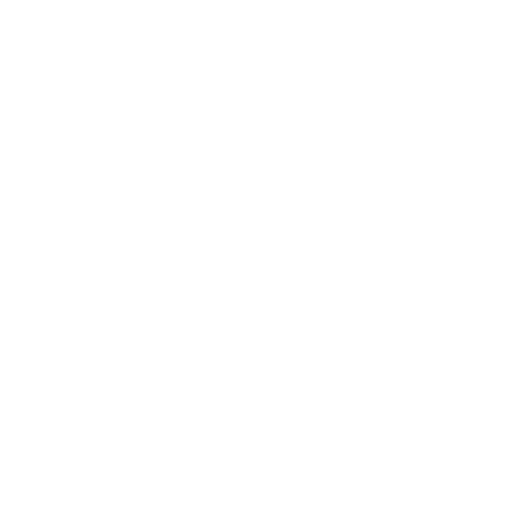
t = 0.00 s
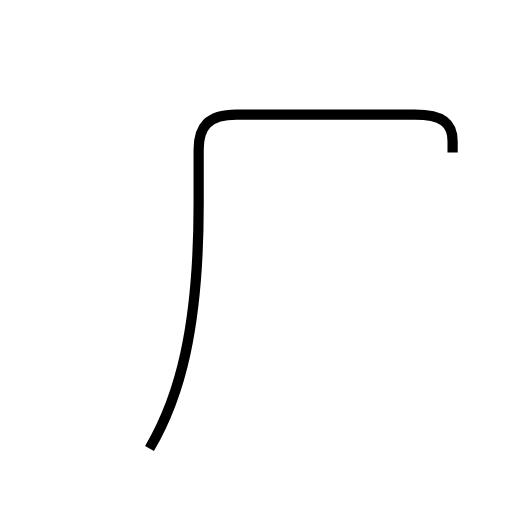
t = 1.79 s
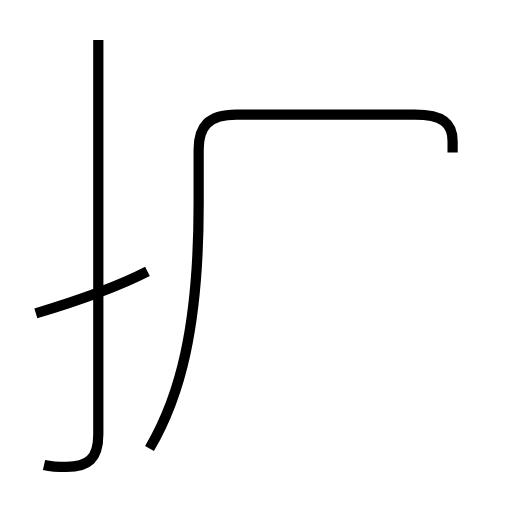
t = 3.51 s
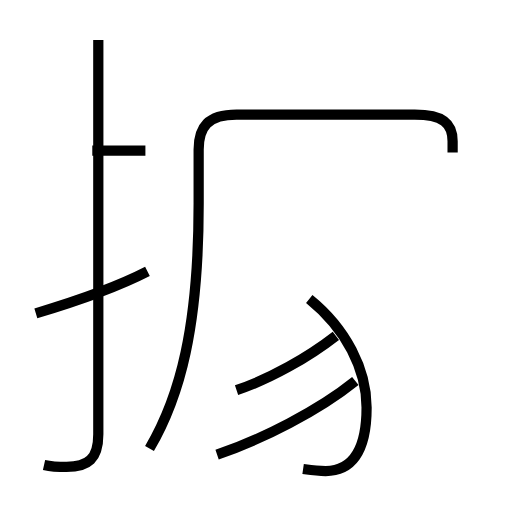
t = 5.15 s
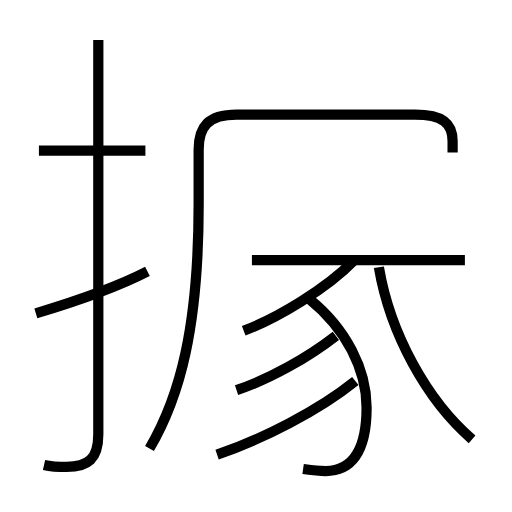
t = 6.90 s
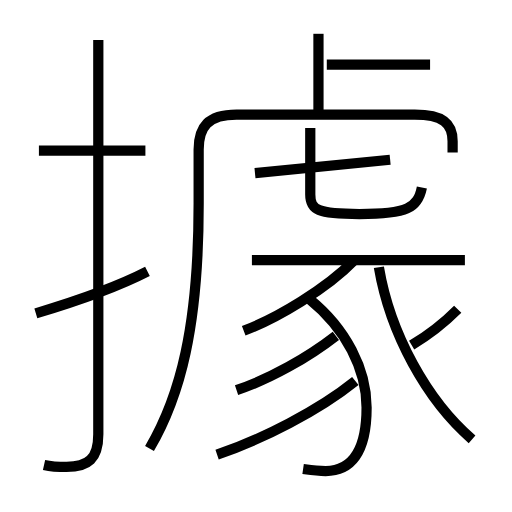
t = 8.59 s

The animated SVG that drew these frames (rendered in a browser with its animation timeline set to each time). Animation: 15 SMIL elements (animate=15); one cycle of 8.59 s.

<?xml version='1.0' encoding='utf-8'?>
<svg viewBox="0.0 -6.0 50.0 50.0" version="1.1" xmlns="http://www.w3.org/2000/svg"><rect x="-1000" y="-1000" width="2000" height="2000" stroke="white" fill="white" /><g style="fill:none;stroke:#000000;stroke-width:1"><path d="M 14.6 -0.2 C 17.6 -5.3 19.4 -12.1 19.4 -24.1 L 19.4 -29.4 C 19.4 -31.6 20.3 -32.8 23.1 -32.8 L 40.5 -32.8 C 43.2 -32.8 44.2 -32.0 44.2 -30.2 L 44.2 -29.1 " transform="translate(0.0 38.0)" stroke-dasharray="59.50476543106497" stroke-dashoffset="59.50476543106497"><animate attributeName="stroke-dashoffset" from="59.50476543106497" to="0" dur="1.785142962931949s" begin="0s; anim_end.end" fill="freeze" id="anim0" /></path><path d="M 3.5 -13.4 C 7.5 -14.6 11.3 -15.9 14.4 -17.5 " transform="translate(0.0 38.0)" stroke-dasharray="11.661635005983964" stroke-dashoffset="11.661635005983964"><animate attributeName="stroke-dashoffset" from="11.661635005983964" to="0" dur="0.3498490501795189s" begin="anim0.end" fill="freeze" id="anim1" /></path><path d="M 4.3 1.4 C 5.2 1.6 6.0 1.6 6.5 1.6 C 8.6 1.6 9.6 0.8 9.6 -1.6 L 9.6 -40.1 " transform="translate(0.0 38.0)" stroke-dasharray="45.90028129027953" stroke-dashoffset="45.90028129027953"><animate attributeName="stroke-dashoffset" from="45.90028129027953" to="0" dur="1.3770084387083859s" begin="anim1.end" fill="freeze" id="anim2" /></path><path d="M 21.2 0.4 C 25.6 -1.1 31.1 -3.9 34.7 -6.8 " transform="translate(0.0 38.0)" stroke-dasharray="15.366523396398632" stroke-dashoffset="15.366523396398632"><animate attributeName="stroke-dashoffset" from="15.366523396398632" to="0" dur="0.46099570189195893s" begin="anim2.end" fill="freeze" id="anim3" /></path><path d="M 23.1 -5.9 C 26.4 -7.0 30.1 -9.1 32.8 -11.2 " transform="translate(0.0 38.0)" stroke-dasharray="11.100971490572315" stroke-dashoffset="11.100971490572315"><animate attributeName="stroke-dashoffset" from="11.100971490572315" to="0" dur="0.33302914471716943s" begin="anim3.end" fill="freeze" id="anim4" /></path><path d="M 29.6 1.8 C 30.3 1.9 30.9 2.0 31.8 2.0 C 34.2 2.0 35.8 0.3 35.8 -4.2 C 35.8 -7.9 33.8 -11.9 30.2 -14.8 " transform="translate(0.0 38.0)" stroke-dasharray="22.944863916945774" stroke-dashoffset="22.944863916945774"><animate attributeName="stroke-dashoffset" from="22.944863916945774" to="0" dur="0.6883459175083732s" begin="anim4.end" fill="freeze" id="anim5" /></path><path d="M 14.2 -29.3 L 3.8 -29.3 " transform="translate(0.0 38.0)" stroke-dasharray="10.399999999999999" stroke-dashoffset="10.399999999999999"><animate attributeName="stroke-dashoffset" from="10.399999999999999" to="0" dur="0.31199999999999994s" begin="anim5.end" fill="freeze" id="anim6" /></path><path d="M 23.8 -11.7 C 27.0 -12.9 31.9 -15.8 34.6 -18.6 " transform="translate(0.0 38.0)" stroke-dasharray="12.898209118646596" stroke-dashoffset="12.898209118646596"><animate attributeName="stroke-dashoffset" from="12.898209118646596" to="0" dur="0.38694627355939787s" begin="anim6.end" fill="freeze" id="anim7" /></path><path d="M 46.1 -1.1 C 41.7 -4.9 38.1 -11.4 37.0 -17.9 " transform="translate(0.0 38.0)" stroke-dasharray="19.45713053460013" stroke-dashoffset="19.45713053460013"><animate attributeName="stroke-dashoffset" from="19.45713053460013" to="0" dur="0.5837139160380038s" begin="anim7.end" fill="freeze" id="anim8" /></path><path d="M 45.4 -18.6 L 24.6 -18.6 " transform="translate(0.0 38.0)" stroke-dasharray="20.799999999999997" stroke-dashoffset="20.799999999999997"><animate attributeName="stroke-dashoffset" from="20.799999999999997" to="0" dur="0.6239999999999999s" begin="anim8.end" fill="freeze" id="anim9" /></path><path d="M 40.2 -10.3 C 41.9 -11.3 43.2 -12.3 44.7 -13.8 " transform="translate(0.0 38.0)" stroke-dasharray="5.717998658299323" stroke-dashoffset="5.717998658299323"><animate attributeName="stroke-dashoffset" from="5.717998658299323" to="0" dur="0.17153995974897968s" begin="anim9.end" fill="freeze" id="anim10" /></path><path d="M 24.9 -27.1 L 38.1 -28.4 " transform="translate(0.0 38.0)" stroke-dasharray="13.263860674780931" stroke-dashoffset="13.263860674780931"><animate attributeName="stroke-dashoffset" from="13.263860674780931" to="0" dur="0.3979158202434279s" begin="anim10.end" fill="freeze" id="anim11" /></path><path d="M 41.2 -25.7 C 40.8 -23.7 39.8 -23.1 35.1 -23.1 C 31.0 -23.1 30.3 -23.5 30.3 -25.0 L 30.3 -31.5 " transform="translate(0.0 38.0)" stroke-dasharray="19.69725085066813" stroke-dashoffset="19.69725085066813"><animate attributeName="stroke-dashoffset" from="19.69725085066813" to="0" dur="0.5909175255200438s" begin="anim11.end" fill="freeze" id="anim12" /></path><path d="M 31.1 -33.2 L 31.1 -40.7 " transform="translate(0.0 38.0)" stroke-dasharray="7.5" stroke-dashoffset="7.5"><animate attributeName="stroke-dashoffset" from="7.5" to="0" dur="0.22499999999999998s" begin="anim12.end" fill="freeze" id="anim13" /></path><path d="M 42.0 -37.7 L 31.9 -37.7" transform="translate(0.0 38.0)" stroke-dasharray="10.100000000000001" stroke-dashoffset="10.100000000000001"><animate attributeName="stroke-dashoffset" from="10.100000000000001" to="0" dur="0.30300000000000005s" begin="anim13.end" fill="freeze" id="anim_end" /></path></g></svg>
